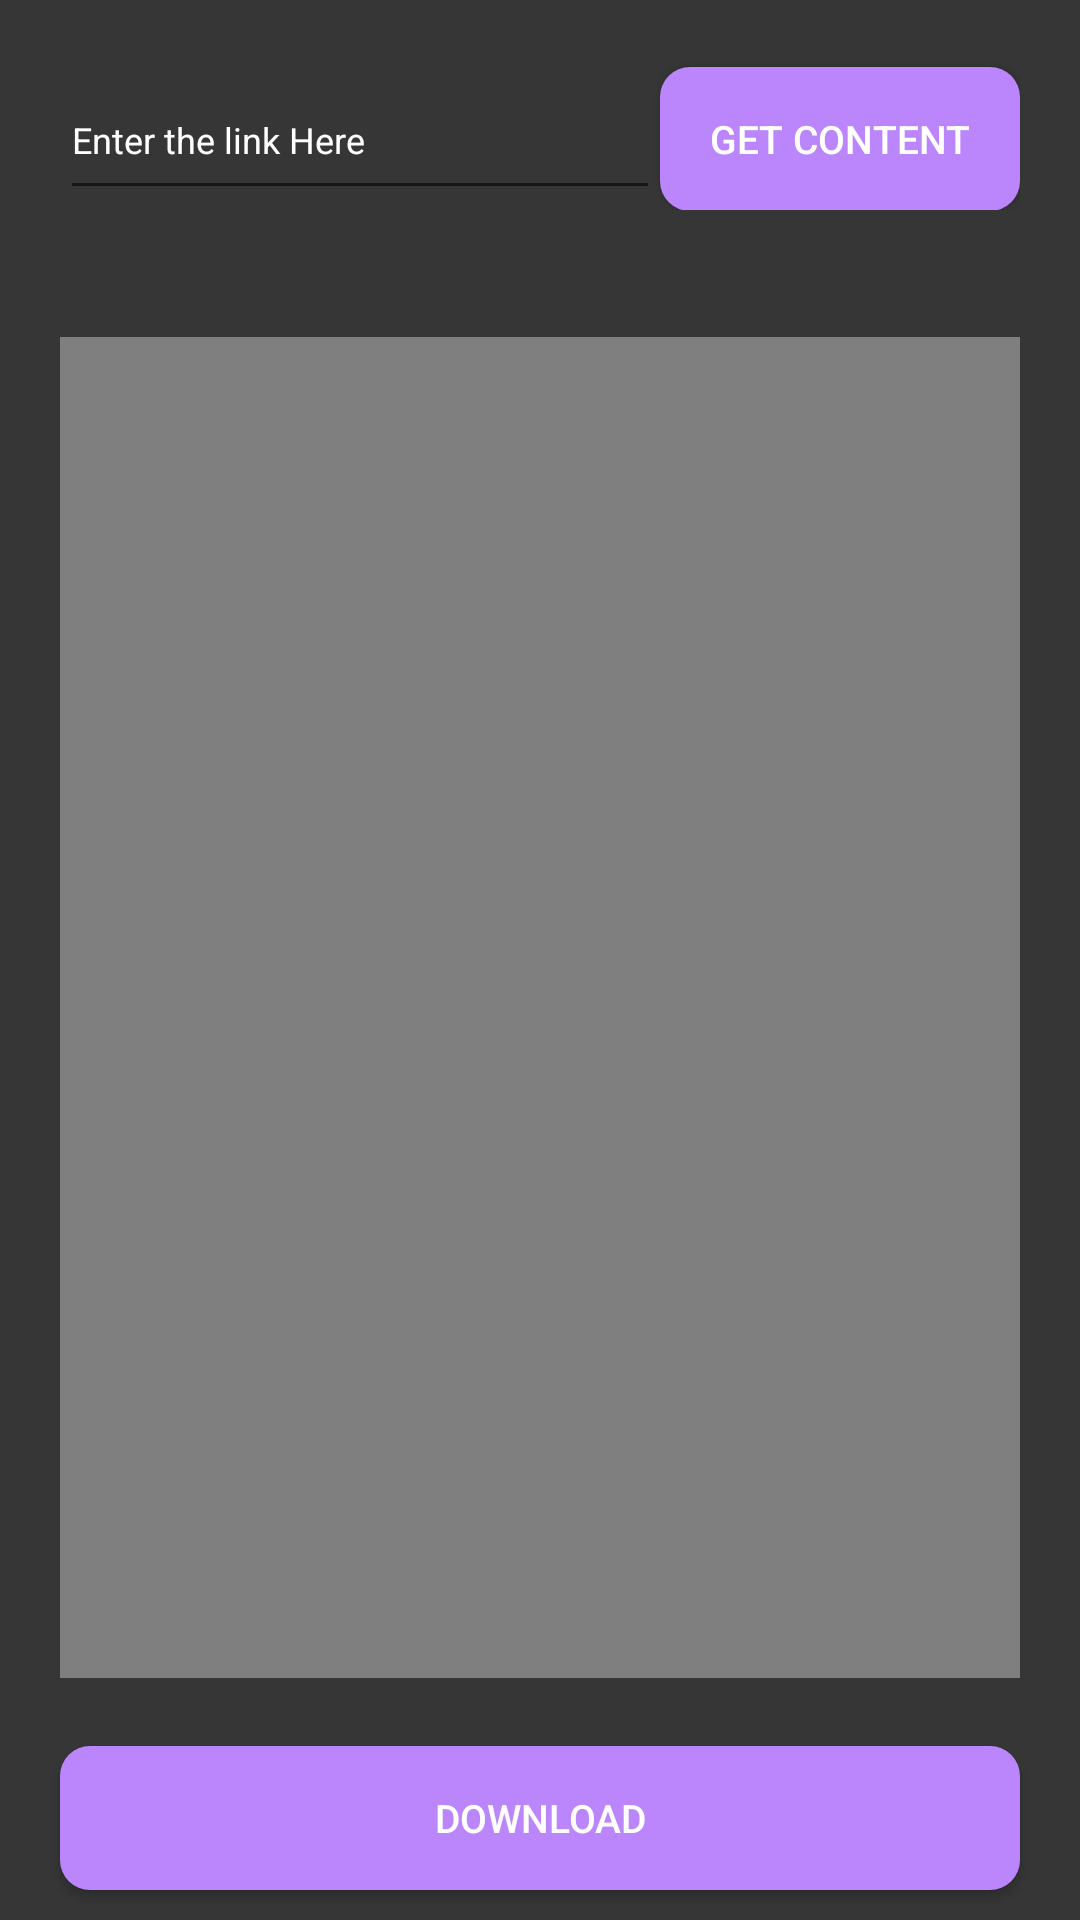

Here is an Android app screen rendered from its layout file. Give the layout XML and the strings, colors and styles it references.
<!-- AndroidManifest.xml: application theme Theme.ReelDwn -->
<!-- res/layout/reel_fragment.xml -->
<?xml version="1.0" encoding="utf-8"?>
<RelativeLayout xmlns:android="http://schemas.android.com/apk/res/android"
    android:layout_width="match_parent"
    android:layout_height="match_parent"
    android:background="@color/color2">

    <LinearLayout
        android:id="@+id/components"
        android:layout_width="match_parent"
        android:layout_height="wrap_content"
        android:layout_margin="20dp"
        android:orientation="horizontal">

        <EditText
            android:id="@+id/getreellink"
            android:layout_width="match_parent"
            android:layout_height="50dp"
            android:layout_weight="1"
            android:ellipsize="end"
            android:hint="Enter the link Here"
            android:maxLines="2"
            android:textColor="@color/white"
            android:textColorHint="@color/white"
            android:textSize="12sp">

        </EditText>

        <androidx.appcompat.widget.AppCompatButton
            android:id="@+id/getreel"
            android:layout_width="120dp"
            android:layout_height="wrap_content"
            android:background="@drawable/button_bg"
            android:text="Get Content"
            android:textColor="@color/white"
            android:textSize="13sp">

        </androidx.appcompat.widget.AppCompatButton>


    </LinearLayout>

    <RelativeLayout
        android:layout_width="match_parent"
        android:layout_height="match_parent"
        android:layout_above="@+id/downloadreel"
        android:layout_below="@+id/components"
        android:layout_margin="20dp">

        <VideoView
            android:id="@+id/particularreel"
            android:layout_width="match_parent"
            android:layout_height="match_parent"
            android:layout_centerInParent="true"
            android:layout_centerHorizontal="true"
            android:layout_centerVertical="true"
            android:layout_gravity="center"
            android:layout_marginBottom="5dp">

        </VideoView>


    </RelativeLayout>


    <androidx.appcompat.widget.AppCompatButton
        android:id="@+id/downloadreel"
        android:layout_width="match_parent"
        android:layout_height="wrap_content"
        android:layout_alignParentBottom="true"
        android:layout_marginLeft="20dp"
        android:layout_marginRight="20dp"
        android:layout_marginBottom="10dp"
        android:background="@drawable/button_bg"
        android:text="Download"
        android:textColor="@color/white"
        android:textSize="13sp">

    </androidx.appcompat.widget.AppCompatButton>


</RelativeLayout>
<!-- resources referenced by this layout -->
<resources>
  <color name="color2">#363636</color>
  <color name="white">#FFFFFFFF</color>
  <!-- drawable button_bg (drawable) -->
  <?xml version="1.0" encoding="utf-8"?>
  <shape xmlns:android="http://schemas.android.com/apk/res/android"
      android:shape="rectangle">
  
      <solid android:color="@color/purple_200">
  
      </solid>
  
      <corners android:radius="10dp">
  
      </corners>
  
  </shape>
  <style name="Theme.ReelDwn" parent="Theme.MaterialComponents.DayNight.NoActionBar">
          
          <item name="colorPrimary">@color/purple_500</item>
          <item name="colorPrimaryVariant">@color/purple_200</item>
          <item name="colorOnPrimary">@color/white</item>
          
          <item name="colorSecondary">@color/teal_200</item>
          <item name="colorSecondaryVariant">@color/teal_700</item>
          <item name="colorOnSecondary">@color/black</item>
          
          <item name="android:statusBarColor" tools:targetApi="l">?attr/colorPrimaryVariant</item>
          
      </style>
  <color name="purple_200">#FFBB86FC</color>
  <color name="purple_500">#FF6200EE</color>
  <color name="teal_200">#FF03DAC5</color>
  <color name="teal_700">#FF018786</color>
  <color name="black">#FF000000</color>
</resources>
